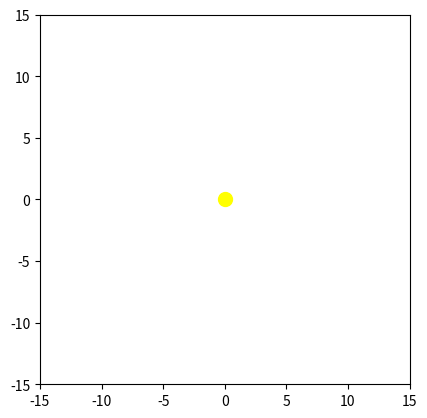

Write the Python code that produced this figure. (Note: this script raises an exception after producing the figure.)
import numpy as np
import matplotlib.pyplot as plt
from matplotlib.animation import FuncAnimation

# Orbital radii for the planets and the Moon in astronomical units
# https://nssdc.gsfc.nasa.gov/planetary/factsheet/planet_table_ratio.html
orbital_radii = {
    'Mercury': 0.387,
    'Venus': 0.723,
    'Earth': 1.00,
    'Moon': 0.00257,  # relative to Earth
    'Mars': 1.52,
    'Jupiter': 5.20,
    'Saturn': 9.57,
    'Uranus': 19.17,
    'Neptune': 30.18,
    'Pluto': 39.48
}

# Orbital period for the planets and the Moon in Earth years
# https://nssdc.gsfc.nasa.gov/planetary/factsheet/planet_table_ratio.html
orbital_periods = {
    'Mercury': 0.241,
    'Venus': 0.615,
    'Earth': 1.00,
    'Moon': 0.0748,  # relative to Earth
    'Mars': 1.88,
    'Jupiter': 11.9,
    'Saturn': 29.4,
    'Uranus': 83.7,
    'Neptune': 163.7,
    'Pluto': 247.9
}

# Animation duration of 'D' Earth years
D = 2
time = np.linspace(0, D, 500)

# Array of positions
positions = {}
for planet in orbital_radii:
    positions[planet] = np.zeros((len(time), 2))

# Calculate positions assuming circular orbits
for planet in orbital_radii:
    angle = 2 * np.pi * time / orbital_periods[planet]
    positions[planet][:, 0] = orbital_radii[planet] * np.cos(angle)  # x-coordinate
    positions[planet][:, 1] = orbital_radii[planet] * np.sin(angle)  # y-coordinate

# Adjust moon position relative to Earth
positions['Moon'] += positions['Earth']

# Plot setup
fig, ax = plt.subplots()
ax.set_aspect('equal', 'box')
lim = 15 # I only want to visualize up to Saturn, the rest was for fun
ax.set_xlim(-lim, lim)
ax.set_ylim(-lim, lim)

# Aesthetics
sun = ax.plot(0, 0, 'o', color='yellow', markersize=10, label='Sun')[0] 
sun_trail = ax.plot([], [], '-', color='yellow', linewidth=1)[0]
# Change marker size and color per planet
planets = {planet: ax.plot([], [], 'o', label=planet)[0] for planet in orbital_radii}
trails = {planet: ax.plot([], [], '-', linewidth=1)[0] for planet in orbital_radii}
trail_length = 200  # length of the trail

def update(frame):
    for planet in orbital_radii:
        planets[planet].set_data(positions[planet][frame, 0], positions[planet][frame, 1])
        start = max(0, frame - trail_length)
        trails[planet].set_data(positions[planet][start:frame, 0], positions[planet][start:frame, 1])
    return list(planets.values()) + list(trails.values())

def update_geocentric(frame):
    # Calculate the shift needed to center on Earth's position
    shift_x, shift_y = -positions['Earth'][frame, 0], -positions['Earth'][frame, 1]
    sun.set_data(shift_x, shift_y)  # Move Sun to stay centered relative to Earth

    for planet in orbital_radii:
        # Adjust positions relative to Earth's current position
        centered_x = positions[planet][frame, 0] + shift_x
        centered_y = positions[planet][frame, 1] + shift_y
        planets[planet].set_data(centered_x, centered_y)

        start = max(0, frame - trail_length)
        trail_x = positions[planet][start:frame, 0] + shift_x
        trail_y = positions[planet][start:frame, 1] + shift_y
        trails[planet].set_data(trail_x, trail_y)

    return [sun] + list(planets.values()) + list(trails.values())

def update_ptolemaic(frame):
    # Earth is stationary, we only update its trail for visual consistency
    earth_x, earth_y = 0, 0
    planets['Earth'].set_data(earth_x, earth_y)
    trails['Earth'].set_data([earth_x] * frame, [earth_y] * frame)

    for planet in orbital_radii:
        if planet == 'Earth':
            continue
        # Calculate relative positions to the Earth
        relative_x = positions[planet][frame, 0] - positions['Earth'][frame, 0]
        relative_y = positions[planet][frame, 1] - positions['Earth'][frame, 1]
        planets[planet].set_data(relative_x, relative_y)

        # Update trails relative to Earth
        start = max(0, frame - trail_length)
        trail_x = positions[planet][start:frame, 0] - positions['Earth'][start:frame, 0]
        trail_y = positions[planet][start:frame, 1] - positions['Earth'][start:frame, 1]
        trails[planet].set_data(trail_x, trail_y)

    # Adjust the Sun's position relative to Earth
    sun_x = -positions['Earth'][frame, 0]
    sun_y = -positions['Earth'][frame, 1]
    sun.set_data(sun_x, sun_y)

    start_sun = max(0, frame - trail_length)
    trail_sun_x = -positions['Earth'][start_sun:frame, 0]
    trail_sun_y = -positions['Earth'][start_sun:frame, 1]
    sun_trail.set_data(trail_sun_x, trail_sun_y)

    return [sun, sun_trail] + list(planets.values()) + list(trails.values())

# ani = FuncAnimation(fig, update, frames=len(time), blit=True, interval=50)
# ani = FuncAnimation(fig, update_geocentric, frames=len(time), blit=True, interval=50)
ani = FuncAnimation(fig, update_ptolemaic, frames=len(time), blit=True, interval=50)

plt.legend()
plt.show()
